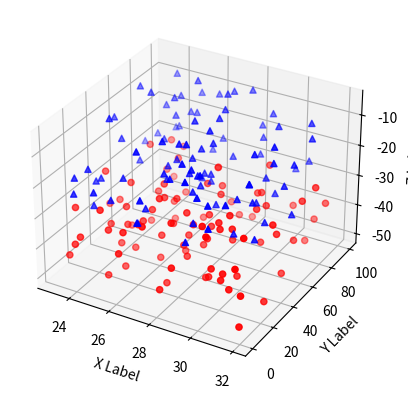

Recreate this plot in Python.
#http://matplotlib.org/examples/mplot3d/scatter3d_demo.html

import numpy as np
from mpl_toolkits.mplot3d import Axes3D
import matplotlib.pyplot as plt


def randrange(n, vmin, vmax):
    return (vmax - vmin)*np.random.rand(n) + vmin

fig = plt.figure()
ax = fig.add_subplot(111, projection='3d')
n = 100
for c, m, zl, zh in [('r', 'o', -50, -25), ('b', '^', -30, -5)]:
    xs = randrange(n, 23, 32)
    ys = randrange(n, 0, 100)
    zs = randrange(n, zl, zh)
    ax.scatter(xs, ys, zs, c=c, marker=m)

ax.set_xlabel('X Label')
ax.set_ylabel('Y Label')
ax.set_zlabel('Z Label')

plt.show()